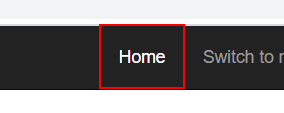
Task: Login Library Component
Workflow: AcmeLogout

Step 1: click on the link 'Home' in window 'ACME System 1 - Work Items' (chrome.exe)

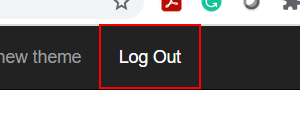
Step 2: click on the link 'Log Out' in window 'ACME System 1 - Dashboard' (chrome.exe)
